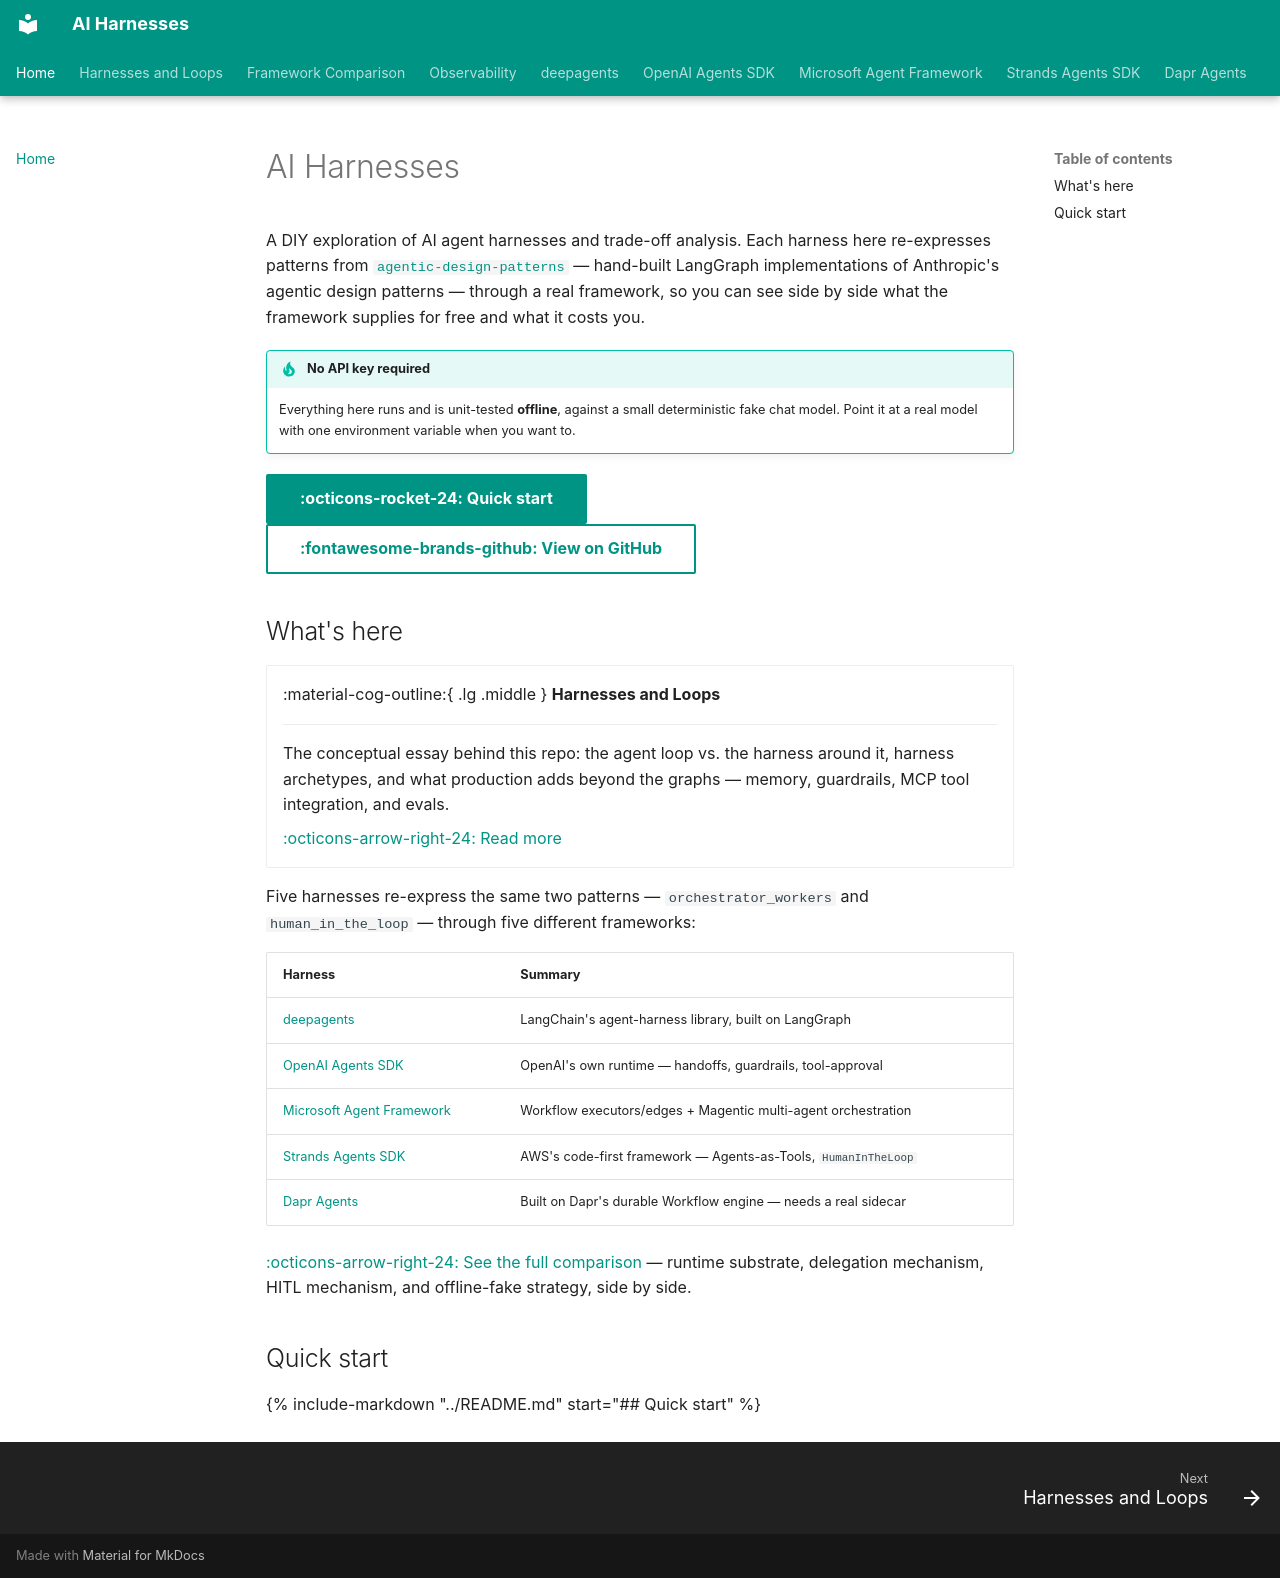

repository: jithinkk/ai-harnesses · page: index.html · generator: mkdocs

# AI Harnesses

A DIY exploration of AI agent harnesses and trade-off analysis. Each harness
here re-expresses patterns from
[`agentic-design-patterns`](https://github.com/jithinkk/agentic-design-patterns)
— hand-built LangGraph implementations of Anthropic's agentic design
patterns — through a real framework, so you can see side by side what the
framework supplies for free and what it costs you.

!!! tip "No API key required"
    Everything here runs and is unit-tested **offline**, against a small
    deterministic fake chat model. Point it at a real model with one
    environment variable when you want to.

[:octicons-rocket-24: Quick start](#quick-start){ .md-button .md-button--primary }
[:fontawesome-brands-github: View on GitHub](https://github.com/jithinkk/ai-harnesses){ .md-button }

## What's here

<div class="grid cards" markdown>

-   :material-cog-outline:{ .lg .middle } **Harnesses and Loops**

    ---

    The conceptual essay behind this repo: the agent loop vs. the harness
    around it, harness archetypes, and what production adds beyond the
    graphs — memory, guardrails, MCP tool integration, and evals.

    [:octicons-arrow-right-24: Read more](harnesses-and-loops.md)

</div>

Five harnesses re-express the same two patterns — `orchestrator_workers`
and `human_in_the_loop` — through five different frameworks:

| Harness | Summary |
|---|---|
| [deepagents](deepagents.md) | LangChain's agent-harness library, built on LangGraph |
| [OpenAI Agents SDK](openai-agents.md) | OpenAI's own runtime — handoffs, guardrails, tool-approval |
| [Microsoft Agent Framework](agent-framework.md) | Workflow executors/edges + Magentic multi-agent orchestration |
| [Strands Agents SDK](strands.md) | AWS's code-first framework — Agents-as-Tools, `HumanInTheLoop` |
| [Dapr Agents](dapr-agents.md) | Built on Dapr's durable Workflow engine — needs a real sidecar |

[:octicons-arrow-right-24: See the full comparison](comparison.md) — runtime
substrate, delegation mechanism, HITL mechanism, and offline-fake strategy,
side by side.

## Quick start

{% include-markdown "../README.md" start="## Quick start" %}
